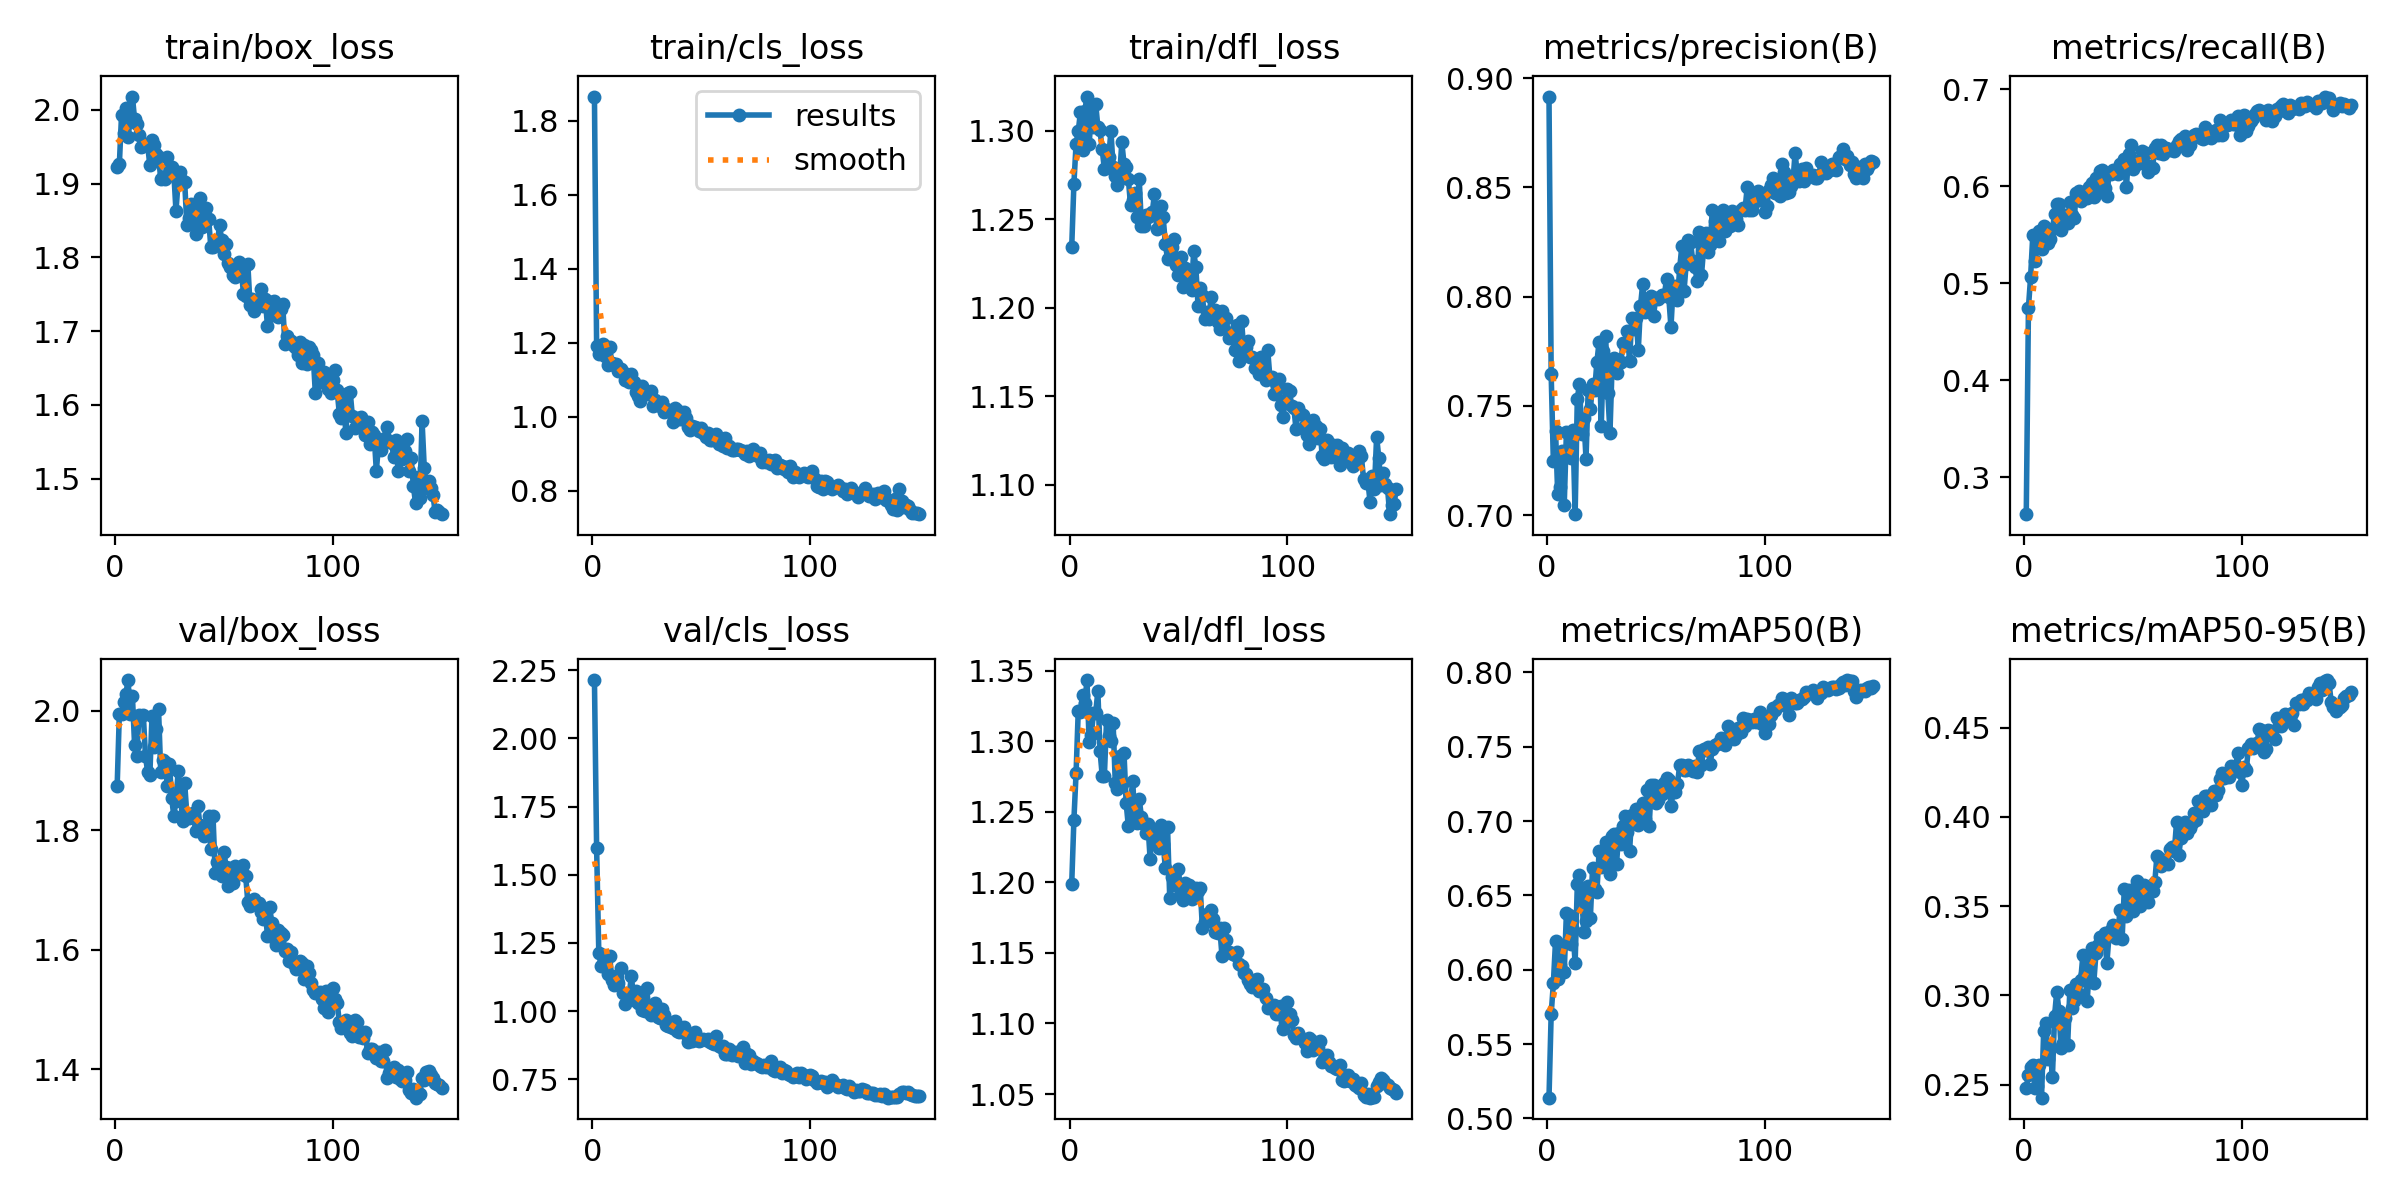

The table this chart was drawn from, first rows:
epoch, train/box_loss, train/cls_loss, train/dfl_loss, metrics/precision(B), metrics/recall(B), metrics/mAP50(B), metrics/mAP50-95(B), val/box_loss, val/cls_loss, val/dfl_loss, lr/pg0, lr/pg1, lr/pg2
1, 1.923, 1.865, 1.234, 0.8916, 0.2619, 0.514, 0.2482, 1.875, 2.214, 1.199, 0.00052, 0.00052, 0.00052
2, 1.926, 1.19, 1.27, 0.7644, 0.475, 0.5702, 0.2551, 1.995, 1.598, 1.244, 0.001053, 0.001053, 0.001053
3, 1.993, 1.169, 1.292, 0.7248, 0.5068, 0.5908, 0.2601, 1.995, 1.214, 1.277, 0.001579, 0.001579, 0.001579
4, 1.968, 1.181, 1.3, 0.7387, 0.5501, 0.6192, 0.2613, 2.015, 1.167, 1.322, 0.00196, 0.00196, 0.00196
5, 2.003, 1.196, 1.31, 0.7097, 0.5233, 0.5939, 0.2478, 2.028, 1.205, 1.321, 0.00196, 0.00196, 0.00196
6, 1.963, 1.165, 1.289, 0.713, 0.539, 0.6031, 0.249, 2.052, 1.179, 1.333, 0.001947, 0.001947, 0.001947
7, 1.986, 1.14, 1.311, 0.7293, 0.5536, 0.617, 0.2611, 1.996, 1.137, 1.327, 0.001934, 0.001934, 0.001934
8, 2.018, 1.187, 1.319, 0.7048, 0.5356, 0.5988, 0.2427, 2.025, 1.201, 1.343, 0.001921, 0.001921, 0.001921
9, 1.987, 1.146, 1.293, 0.738, 0.5591, 0.6383, 0.2799, 1.943, 1.116, 1.3, 0.001908, 0.001908, 0.001908
10, 1.981, 1.141, 1.309, 0.727, 0.5558, 0.6365, 0.2844, 1.925, 1.097, 1.305, 0.001894, 0.001894, 0.001894
11, 1.966, 1.142, 1.302, 0.726, 0.5411, 0.6176, 0.2644, 1.992, 1.128, 1.32, 0.001881, 0.001881, 0.001881
12, 1.95, 1.122, 1.315, 0.739, 0.5456, 0.6268, 0.2718, 1.991, 1.103, 1.32, 0.001868, 0.001868, 0.001868
13, 1.951, 1.13, 1.302, 0.7004, 0.5555, 0.6045, 0.254, 1.994, 1.159, 1.336, 0.001855, 0.001855, 0.001855
14, 1.954, 1.12, 1.3, 0.7534, 0.5715, 0.6574, 0.2887, 1.924, 1.066, 1.293, 0.001842, 0.001842, 0.001842
15, 1.952, 1.098, 1.29, 0.7599, 0.5822, 0.6637, 0.3021, 1.898, 1.026, 1.276, 0.001828, 0.001828, 0.001828
16, 1.925, 1.101, 1.278, 0.737, 0.5817, 0.6505, 0.2915, 1.893, 1.064, 1.276, 0.001815, 0.001815, 0.001815
17, 1.959, 1.095, 1.28, 0.7443, 0.5545, 0.6254, 0.2703, 1.992, 1.066, 1.315, 0.001802, 0.001802, 0.001802
18, 1.952, 1.117, 1.285, 0.7259, 0.5628, 0.6326, 0.2736, 1.939, 1.128, 1.304, 0.001789, 0.001789, 0.001789
19, 1.94, 1.094, 1.3, 0.7572, 0.57, 0.6563, 0.2871, 1.969, 1.04, 1.3, 0.001776, 0.001776, 0.001776
20, 1.936, 1.066, 1.28, 0.7485, 0.562, 0.6351, 0.2721, 2.002, 1.074, 1.313, 0.001762, 0.001762, 0.001762
21, 1.907, 1.056, 1.274, 0.7602, 0.5843, 0.6683, 0.303, 1.897, 1.028, 1.271, 0.001749, 0.001749, 0.001749
22, 1.909, 1.043, 1.269, 0.7575, 0.5708, 0.6543, 0.2931, 1.917, 1.044, 1.266, 0.001736, 0.001736, 0.001736
23, 1.906, 1.082, 1.274, 0.7701, 0.5676, 0.6524, 0.2967, 1.915, 1.004, 1.289, 0.001723, 0.001723, 0.001723
24, 1.937, 1.062, 1.294, 0.7793, 0.5935, 0.6796, 0.3066, 1.874, 0.9989, 1.269, 0.00171, 0.00171, 0.00171
25, 1.912, 1.065, 1.281, 0.7408, 0.5954, 0.6693, 0.3008, 1.912, 1.085, 1.292, 0.001696, 0.001696, 0.001696
26, 1.923, 1.06, 1.279, 0.7753, 0.585, 0.6762, 0.3086, 1.855, 0.9972, 1.256, 0.001683, 0.001683, 0.001683
27, 1.915, 1.068, 1.273, 0.7821, 0.5919, 0.6862, 0.3225, 1.824, 0.9842, 1.24, 0.00167, 0.00167, 0.00167
28, 1.863, 1.028, 1.258, 0.7558, 0.5928, 0.6745, 0.312, 1.85, 0.997, 1.257, 0.001657, 0.001657, 0.001657
29, 1.903, 1.046, 1.261, 0.7378, 0.5877, 0.6641, 0.2971, 1.899, 1.029, 1.272, 0.001644, 0.001644, 0.001644
30, 1.915, 1.036, 1.265, 0.7694, 0.599, 0.6901, 0.3174, 1.866, 0.979, 1.243, 0.00163, 0.00163, 0.00163
31, 1.904, 1.03, 1.251, 0.7717, 0.6032, 0.6912, 0.3267, 1.816, 0.9754, 1.242, 0.001617, 0.001617, 0.001617
32, 1.902, 1.04, 1.273, 0.765, 0.5888, 0.6708, 0.307, 1.879, 1.007, 1.259, 0.001604, 0.001604, 0.001604
33, 1.844, 1.013, 1.246, 0.7696, 0.6082, 0.6919, 0.3237, 1.827, 0.9856, 1.247, 0.001591, 0.001591, 0.001591
34, 1.854, 1.02, 1.246, 0.7701, 0.598, 0.6845, 0.3285, 1.82, 0.9496, 1.241, 0.001578, 0.001578, 0.001578
35, 1.872, 1.018, 1.253, 0.779, 0.6154, 0.6967, 0.3327, 1.822, 0.9439, 1.235, 0.001564, 0.001564, 0.001564
36, 1.86, 1.013, 1.251, 0.7778, 0.6171, 0.7036, 0.3304, 1.829, 0.9414, 1.241, 0.001551, 0.001551, 0.001551
37, 1.832, 0.9863, 1.253, 0.7845, 0.5986, 0.6927, 0.3348, 1.798, 0.9373, 1.217, 0.001538, 0.001538, 0.001538
38, 1.87, 1.024, 1.254, 0.7704, 0.5897, 0.6799, 0.3181, 1.841, 0.9631, 1.237, 0.001525, 0.001525, 0.001525
39, 1.881, 1.019, 1.264, 0.7902, 0.6132, 0.7041, 0.3334, 1.809, 0.9267, 1.234, 0.001512, 0.001512, 0.001512
40, 1.841, 0.9928, 1.245, 0.7853, 0.6128, 0.7018, 0.3368, 1.807, 0.9253, 1.228, 0.001498, 0.001498, 0.001498
41, 1.848, 0.9929, 1.251, 0.7901, 0.6164, 0.7079, 0.3397, 1.791, 0.9279, 1.224, 0.001485, 0.001485, 0.001485
42, 1.867, 1.012, 1.258, 0.7756, 0.6144, 0.6974, 0.332, 1.806, 0.9424, 1.241, 0.001472, 0.001472, 0.001472
43, 1.852, 0.9974, 1.251, 0.7955, 0.6131, 0.6994, 0.3328, 1.825, 0.9151, 1.227, 0.001459, 0.001459, 0.001459
44, 1.814, 0.9724, 1.236, 0.8057, 0.6232, 0.7121, 0.3478, 1.769, 0.8871, 1.21, 0.001446, 0.001446, 0.001446
45, 1.815, 0.9635, 1.228, 0.7932, 0.6155, 0.7014, 0.3316, 1.825, 0.9025, 1.239, 0.001432, 0.001432, 0.001432
46, 1.821, 0.9738, 1.229, 0.797, 0.6277, 0.7212, 0.3594, 1.729, 0.8893, 1.189, 0.001419, 0.001419, 0.001419
47, 1.818, 0.9717, 1.234, 0.7977, 0.5995, 0.6967, 0.3443, 1.747, 0.9224, 1.204, 0.001406, 0.001406, 0.001406
48, 1.844, 0.9702, 1.239, 0.8002, 0.6337, 0.7246, 0.359, 1.732, 0.8955, 1.198, 0.001393, 0.001393, 0.001393
49, 1.823, 0.96, 1.224, 0.7912, 0.6429, 0.7246, 0.3546, 1.724, 0.8911, 1.198, 0.00138, 0.00138, 0.00138
50, 1.804, 0.97, 1.219, 0.7995, 0.6174, 0.7118, 0.3475, 1.764, 0.8957, 1.209, 0.001366, 0.001366, 0.001366
51, 1.818, 0.9571, 1.229, 0.7988, 0.6216, 0.7145, 0.3533, 1.74, 0.8969, 1.192, 0.001353, 0.001353, 0.001353
52, 1.793, 0.9465, 1.212, 0.7998, 0.6259, 0.7203, 0.3641, 1.707, 0.8933, 1.188, 0.00134, 0.00134, 0.00134
53, 1.787, 0.9569, 1.222, 0.801, 0.6236, 0.7184, 0.3499, 1.737, 0.8968, 1.2, 0.001327, 0.001327, 0.001327
54, 1.776, 0.9381, 1.22, 0.801, 0.6368, 0.7257, 0.3587, 1.713, 0.8883, 1.192, 0.001314, 0.001314, 0.001314
55, 1.774, 0.9358, 1.216, 0.8083, 0.633, 0.729, 0.3616, 1.74, 0.883, 1.198, 0.0013, 0.0013, 0.0013
56, 1.779, 0.9388, 1.21, 0.7999, 0.6347, 0.7276, 0.3607, 1.735, 0.8794, 1.188, 0.001287, 0.001287, 0.001287
57, 1.794, 0.952, 1.232, 0.786, 0.6151, 0.7103, 0.3523, 1.731, 0.9076, 1.194, 0.001274, 0.001274, 0.001274
58, 1.783, 0.9257, 1.223, 0.8046, 0.6211, 0.7199, 0.3611, 1.726, 0.8709, 1.196, 0.001261, 0.001261, 0.001261
59, 1.751, 0.9351, 1.201, 0.805, 0.6189, 0.7197, 0.3588, 1.743, 0.8675, 1.194, 0.001248, 0.001248, 0.001248
60, 1.748, 0.9217, 1.211, 0.7985, 0.6393, 0.725, 0.3633, 1.724, 0.8708, 1.196, 0.001234, 0.001234, 0.001234
... 90 more rows
